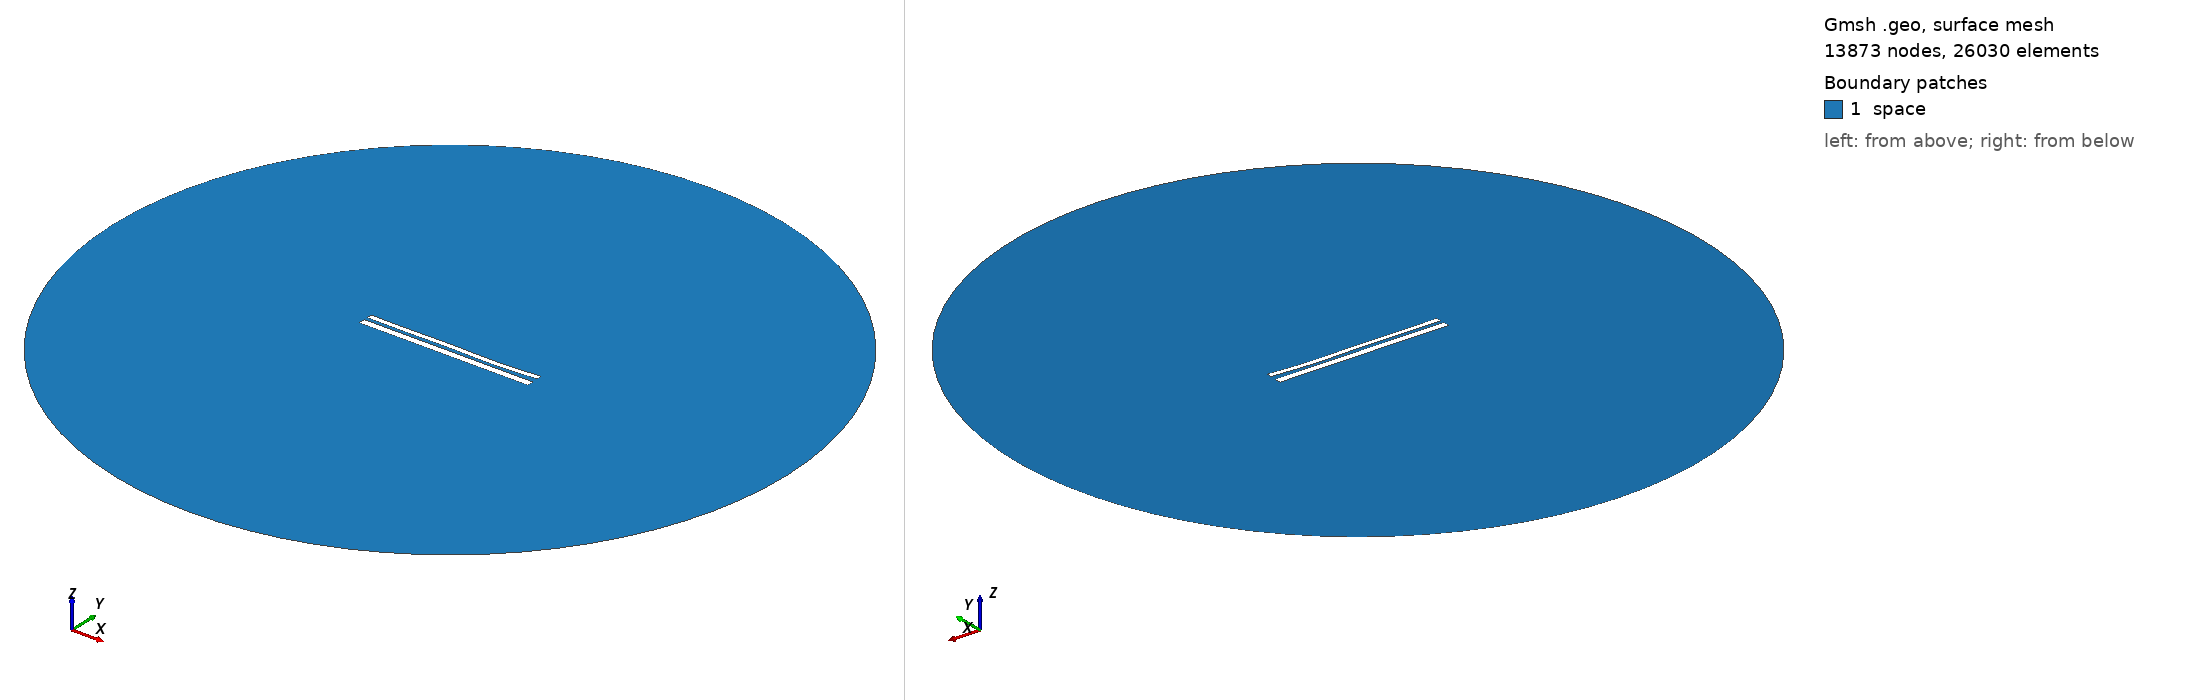

Gmsh geometry script, surface-meshed: 13873 nodes, 26030 surface elements. Boundary patches (legend numbers): 1 space. Left view from above one corner, right view from below the opposite corner. Legend entries are the model's physical surfaces. The drawing asked Gmsh for element sizes between 1% and 20% of the model's largest extent; the script's own settings can give other sizes.

=== 10521.geo (drawn) ===
//---------------------------------------
// Geometry kernel
//---------------------------------------

SetFactory("OpenCASCADE");



//---------------------------------------
// Parameters of the geometry
//---------------------------------------

// Overetch of the upper plate
overetch = 0.375;

// Distance between the plates
distance = 1.75;

// Discretization over the x axis (for the deformation)
nx = 50; 

// Length of the plate
L = 100 - overetch; 

// Number of modes
n = 4; 

// 1st mode coefficient
coeff(1) = 0.15;
beta(1) = 0.596864 * 3.1415926535 / L;

// 2nd mode coefficient
coeff(2) = -0.15;
beta(2) = 1.49418 * 3.1415926535 / L;

// 3rd mode coefficient
coeff(3) = 0.15;
beta(3) = 2.50025 * 3.1415926535 / L;

// 4th mode coefficient
coeff(4) = -0.15;
beta(4) = 3.49999 * 3.1415926535 / L;



//---------------------------------------
// Upper plate (deformed rectangle)
//---------------------------------------

// Coordiantes of the upper plate
xmin = -50;
xmax = 50 - overetch;

// Height of the upper plate
yheight = 4 - 2 * overetch;

// Indexes of the points
UpperID[] = {};
LowerID[] = {};
LeftID[] = {};
RightID[] = {};

// Point index
p = 1;

// Horizontal edges
For i In {1:nx}
    x = xmin + (i-1)*(xmax - xmin)/(nx-1);

    y_bottom = distance / 2 + overetch;
    For j In {1:n}
        C = (Cosh(beta(j)*L) + Cos(beta(j)*L)) / (Sinh(beta(j)*L) + Sin(beta(j)*L));
        y_bottom  = y_bottom + coeff(j) * (Cosh(beta(j)*(x+50)) - Cos(beta(j)*(x+50)) - C * (Sinh(beta(j)*(x+50)) - Sin(beta(j)*(x+50))));
    EndFor

    y_top = y_bottom + yheight;

    Point(p) = {x, y_top, 0, 1.0};
    UpperID[i] = p;
    p = p + 1;

    Point(p) = {x, y_bottom, 0, 1.0};
    LowerID[i] = p;
    p = p + 1;
EndFor

// Create point lists
UpperPts[] = {}; LowerPts[] = {};
For i In {1:nx}
  UpperPts[] += {UpperID[i]};
  LowerPts[] += {LowerID[i]};
EndFor

// Build splines
Spline(1) = {UpperPts[]};
Spline(2) = {LowerPts[]};
Line(3) = {LowerPts[nx-1], UpperPts[nx-1]};
Line(4) = {LowerPts[0], UpperPts[0]};

// Build the plane surface
Curve Loop(1) = {2, 3, -1, -4};
Plane Surface(1) = {1};



//---------------------------------------
// Lower plate (rectangle)
//---------------------------------------

// Vertices
Point(1001) = {-50, -1, 0, 1.0};
Point(1002) = { 50, -1, 0, 1.0};
Point(1003) = { 50,  -5, 0, 1.0};
Point(1004) = {-50,  -5, 0, 1.0};

// Edges
Line(5) = {1001, 1002};
Line(6) = {1002, 1003};
Line(7) = {1003, 1004};
Line(8) = {1004, 1001};

// Plane surface
Line Loop(2) = {5, 6, 7, 8};
Plane Surface(2) = {2}; 



//---------------------------------------
// Outer (fictious) boundary
//---------------------------------------

// Points
Point(1005) = {0, 0, 0};       // Center
Point(1006) = {200, 0, 0};     // Start point
Point(1007) = {0, 200, 0};     // 90 degrees
Point(1008) = {-200, 0, 0};    // 180 degrees
Point(1009) = {0, -200, 0};    // 270 degrees

// Circle arcs (each needs start, center, end)
Circle(9) = {1006, 1005, 1007};
Circle(10) = {1007, 1005, 1008};
Circle(11) = {1008, 1005, 1009};
Circle(12) = {1009, 1005, 1006};

// Plane surface for the entire domain
Curve Loop(3) = {9, 10, 11, 12};
Surface(3) = {3};

// Subtract the plates from the whole domain to obtain the actual domain where we want to solve the equations
BooleanDifference{ Surface{3}; Delete; }{ Surface{1}; Surface{2}; Delete; }




//---------------------------------------
// Transfinite Lines/Curves
//---------------------------------------

// Set the number of points on the boundaries
r = 7;

// Plates
Transfinite Curve {1, 2} = 50*r Using Progression 1;
Transfinite Curve {3, 4} = 2*r Using Progression 1;
Transfinite Line {5, 7} = 50*r Using Progression 1;
Transfinite Line {6, 8} = 2*r Using Progression 1;

// Outer boundary
Transfinite Line {9, 10, 11, 12} = 20 Using Progression 1;



//---------------------------------------
// Physical groups
//---------------------------------------                

// Physical curves (boundaries)
Physical Line("force_segment", 10) = {2};
Physical Line("upper_plate", 11) = {1, 3, 4};
Physical Line("lower_plate", 12) = {5, 6, 7, 8};
Physical Line("boundary", 20) = {9, 10, 11, 12};

// Physical Surfaces
Physical Surface("space", 30) = {3};



//---------------------------------------
// 6. Generate the Mesh
//---------------------------------------

// 2D mesh generation
Mesh 2;
